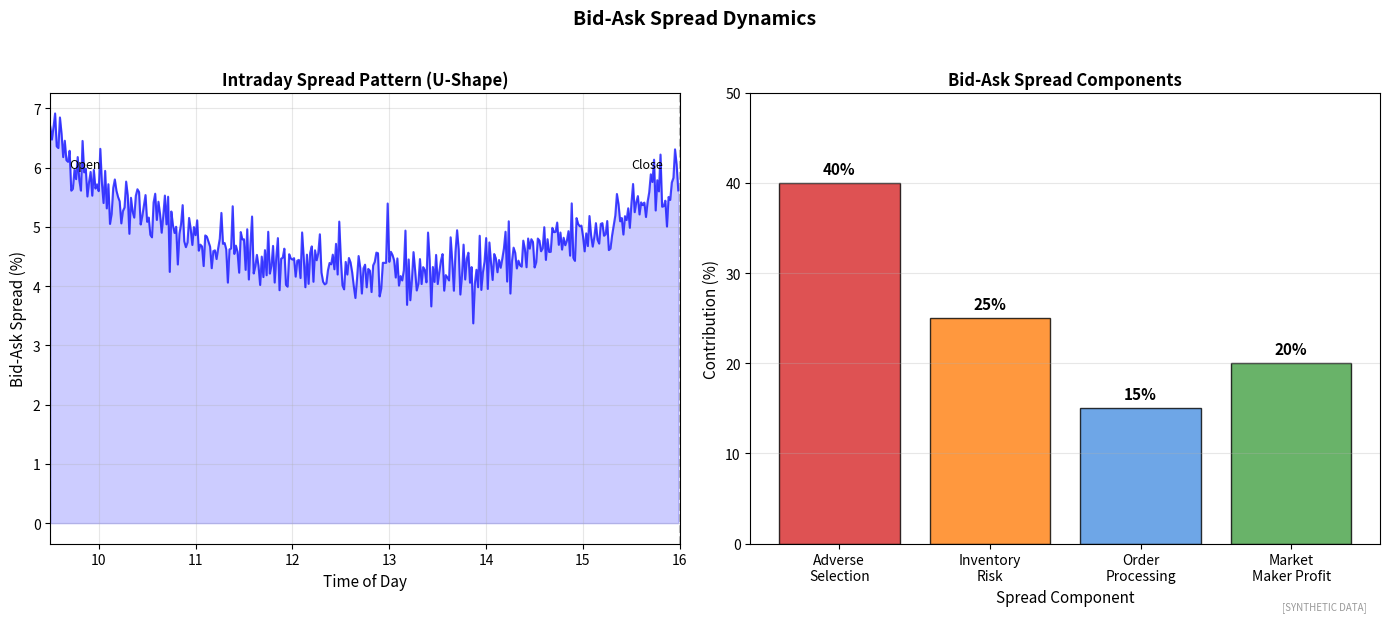

This chart was generated by the following Python code: (Note: this script raises an exception after producing the figure.)
"""
Bid-Ask Spread Dynamics
Spread behavior and determinants

Output: bid_ask_dynamics.pdf
Module: module_04_trad_finance
Lesson: 41 - Market Microstructure
"""

from pathlib import Path
import matplotlib.pyplot as plt
import numpy as np

CHART_METADATA = {
    'title': 'Bid Ask Dynamics',
    'module': 'module_04_trad_finance',
    'lesson': 41,
    'url': 'https://github.com/Digital-AI-Finance/digital-finance/tree/main/module_04_trad_finance/figures/bid_ask_dynamics'
}

plt.rcParams.update({'font.size': 10, 'axes.labelsize': 10})

def create_chart():
    fig, axes = plt.subplots(1, 2, figsize=(14, 6))

    np.random.seed(42)

    # Spread throughout the day
    ax1 = axes[0]

    # Generate intraday pattern
    time_minutes = np.arange(0, 390)  # 6.5 hours
    # U-shaped pattern: wider at open/close
    base_spread = 0.02
    intraday_pattern = 0.015 * (1 + 2 * np.exp(-0.01 * time_minutes) +
                                 1.5 * np.exp(-0.01 * (390 - time_minutes)))
    noise = np.random.randn(390) * 0.003
    spread = base_spread + intraday_pattern + noise
    spread = np.clip(spread, 0.01, 0.08)

    hours = time_minutes / 60 + 9.5  # Start at 9:30

    ax1.plot(hours, spread * 100, 'b-', linewidth=1.5, alpha=0.7)
    ax1.fill_between(hours, spread * 100, alpha=0.2, color='blue')

    ax1.axvline(x=9.5, color='gray', linestyle='--', alpha=0.5)
    ax1.axvline(x=16, color='gray', linestyle='--', alpha=0.5)

    ax1.text(9.7, 6, 'Open', fontsize=9)
    ax1.text(15.5, 6, 'Close', fontsize=9)

    ax1.set_xlabel('Time of Day', fontsize=11)
    ax1.set_ylabel('Bid-Ask Spread (%)', fontsize=11)
    ax1.set_title('Intraday Spread Pattern (U-Shape)', fontsize=12, fontweight='bold')
    ax1.set_xlim(9.5, 16)
    ax1.grid(True, alpha=0.3)

    # Spread Components
    ax2 = axes[1]

    components = ['Adverse\nSelection', 'Inventory\nRisk', 'Order\nProcessing', 'Market\nMaker Profit']
    contribution = [40, 25, 15, 20]
    colors = ['#D62728', '#FF7F0E', '#4A90E2', '#44A044']

    bars = ax2.bar(components, contribution, color=colors, alpha=0.8, edgecolor='black')

    for bar, pct in zip(bars, contribution):
        ax2.text(bar.get_x() + bar.get_width()/2, bar.get_height() + 1,
                f'{pct}%', ha='center', fontsize=11, fontweight='bold')

    ax2.set_xlabel('Spread Component', fontsize=11)
    ax2.set_ylabel('Contribution (%)', fontsize=11)
    ax2.set_title('Bid-Ask Spread Components', fontsize=12, fontweight='bold')
    ax2.set_ylim(0, 50)
    ax2.yaxis.grid(True, alpha=0.3)

    fig.suptitle('Bid-Ask Spread Dynamics', fontsize=14, fontweight='bold', y=1.02)
    fig.text(0.98, 0.02, '[SYNTHETIC DATA]', fontsize=7, color='#999999', ha='right', style='italic')
    plt.tight_layout()

    output_path = Path(__file__).parent / 'bid_ask_dynamics.pdf'
    plt.savefig(output_path, format='pdf', dpi=300, bbox_inches='tight')
    plt.close()
    print(f"Chart saved to: {output_path}")
    return output_path

if __name__ == '__main__':
    create_chart()
